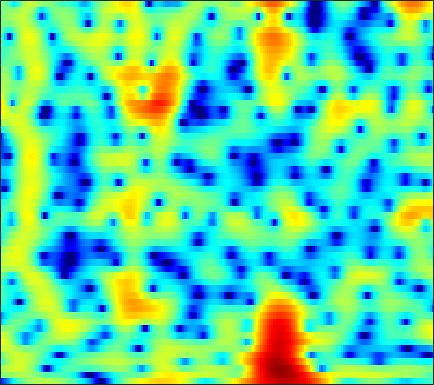

The table this chart was drawn from, first rows:
-13.291, -12.77, -11.129, -9.1494, -7.7221, -6.0153, -4.554, -3.5983, -2.4791, -1.5255, -0.72389, -0.21018, 0.37609, 0.86357, 1.1686, 1.5015, 1.754, 1.897, 2.0303, 2.0996, 2.1091, 2.0793, 2.001, 1.8719
-0.1283, 0.01105, 0.226, 0.4681, 0.6603, 0.9189, 1.165, 1.328, 1.502, 1.616, 1.658, 1.636, 1.53, 1.331, 1.122, 0.7686, 0.343, -0.01039, -0.5056, -0.9919, -1.422, -1.68, -1.918, -2.034
1.313, 1.62, 2.021, 2.388, 2.631, 2.898, 3.084, 3.161, 3.17, 3.055, 2.804, 2.516, 1.981, 1.249, 0.5509, -0.613, -2.107, -3.51, -5.906, -9.202, -14.15, -18.94, -16.83, -11.62
-3.209, -1.83, -0.3466, 0.8078, 1.495, 2.206, 2.709, 2.966, 3.158, 3.183, 3.052, 2.856, 2.465, 1.931, 1.442, 0.6834, -0.1813, -0.8813, -1.843, -2.771, -3.601, -4.129, -4.673, -5.022
-0.6882, 0.06334, 0.9482, 1.671, 2.103, 2.532, 2.811, 2.934, 2.991, 2.938, 2.786, 2.615, 2.312, 1.928, 1.589, 1.063, 0.452, -0.06749, -0.8465, -1.738, -2.781, -3.698, -5.156, -6.996
2.981, 2.986, 2.936, 2.807, 2.655, 2.37, 2.003, 1.688, 1.235, 0.7788, 0.3639, 0.1074, -0.1484, -0.3119, -0.3824, -0.4433, -0.514, -0.6004, -0.78, -1.053, -1.446, -1.827, -2.444, -3.167
4.377, 4.038, 3.475, 2.764, 2.115, 1.061, -0.2496, -1.434, -3.33, -5.6, -7.963, -9.183, -9.011, -7.358, -5.96, -4.323, -3.017, -2.231, -1.403, -0.7718, -0.2942, -0.01566, 0.2651, 0.4635
3.42, 3.034, 2.433, 1.699, 1.037, -0.02758, -1.358, -2.555, -4.448, -6.631, -8.786, -9.843, -9.802, -8.565, -7.469, -6.141, -4.999, -4.222, -3.242, -2.293, -1.359, -0.6754, 0.1779, 0.9494
0.6084, 0.5182, 0.44, 0.3285, 0.195, -0.08344, -0.495, -0.886, -1.495, -2.194, -2.943, -3.506, -4.286, -5.153, -5.907, -7.159, -8.672, -9.659, -9.705, -7.789, -5.176, -3.342, -1.265, 0.402
-7.607, -6.043, -4.182, -2.774, -1.992, -1.249, -0.7926, -0.6061, -0.5389, -0.6519, -0.9229, -1.227, -1.809, -2.615, -3.398, -4.733, -6.351, -7.47, -7.822, -6.279, -3.902, -2.197, -0.268, 1.265
-9.835, -8.221, -6.306, -4.837, -3.997, -3.164, -2.576, -2.249, -1.911, -1.623, -1.365, -1.192, -1.002, -0.8576, -0.7692, -0.6398, -0.4818, -0.3204, 0.002465, 0.4584, 1.016, 1.453, 1.994, 2.434
-4.62, -4.505, -4.415, -4.442, -4.563, -4.882, -5.29, -5.557, -5.65, -5.228, -4.325, -3.469, -2.259, -1.103, -0.3311, 0.5674, 1.331, 1.811, 2.35, 2.775, 3.082, 3.229, 3.297, 3.202
-2.667, -2.916, -3.44, -4.253, -5.123, -6.79, -9.376, -12.47, -21.51, -21.09, -11.31, -7.657, -4.346, -1.981, -0.6073, 0.8263, 1.911, 2.548, 3.186, 3.609, 3.824, 3.859, 3.744, 3.431
-2.193, -2.495, -3, -3.628, -4.167, -4.924, -5.676, -6.123, -6.339, -5.871, -4.779, -3.716, -2.2, -0.7839, 0.1602, 1.237, 2.081, 2.57, 3.03, 3.284, 3.344, 3.267, 3.009, 2.579
-2.21, -2.655, -3.319, -3.976, -4.359, -4.623, -4.521, -4.199, -3.503, -2.618, -1.648, -0.8937, 0.09749, 0.9933, 1.57, 2.204, 2.676, 2.911, 3.057, 3.021, 2.817, 2.55, 2.054, 1.412
-1.796, -2.778, -4.652, -7.315, -9.854, -12.13, -9.665, -6.928, -3.943, -1.716, -0.02474, 0.9839, 2.028, 2.797, 3.223, 3.585, 3.735, 3.714, 3.521, 3.14, 2.568, 2.019, 1.132, 0.07119
-0.05924, -0.6994, -1.918, -3.484, -4.654, -5.353, -4.351, -2.909, -0.9383, 0.7021, 1.965, 2.676, 3.329, 3.683, 3.789, 3.731, 3.454, 3.123, 2.533, 1.773, 0.8379, 0.02114, -1.247, -2.785
1.256, 1.382, 1.44, 1.43, 1.447, 1.558, 1.815, 2.078, 2.462, 2.805, 3.033, 3.08, 2.965, 2.623, 2.207, 1.464, 0.5271, -0.2697, -1.424, -2.59, -3.73, -4.577, -5.756, -7.103
1.802, 2.237, 2.698, 3.058, 3.274, 3.499, 3.658, 3.722, 3.715, 3.576, 3.258, 2.877, 2.16, 1.157, 0.1721, -1.484, -3.571, -5.441, -8.217, -10.73, -11.89, -11.84, -11.43, -11.25
1.54, 2.068, 2.684, 3.207, 3.527, 3.853, 4.044, 4.096, 4.029, 3.783, 3.326, 2.837, 1.932, 0.7085, -0.4528, -2.424, -4.999, -7.459, -11.72, -16.8, -17.56, -15.39, -13.13, -12.02
-0.07455, 0.6231, 1.488, 2.244, 2.724, 3.241, 3.599, 3.764, 3.834, 3.724, 3.427, 3.073, 2.403, 1.514, 0.7057, -0.5613, -2.007, -3.16, -4.679, -5.995, -6.977, -7.497, -8.013, -8.53
-3.124, -1.93, -0.5551, 0.5725, 1.276, 2.042, 2.642, 2.98, 3.284, 3.424, 3.397, 3.256, 2.943, 2.457, 1.992, 1.266, 0.4379, -0.2324, -1.146, -2.074, -2.986, -3.655, -4.571, -5.539
-5.27, -3.808, -2.264, -1.063, -0.2975, 0.5795, 1.339, 1.831, 2.389, 2.817, 3.085, 3.181, 3.17, 2.986, 2.741, 2.297, 1.731, 1.245, 0.5352, -0.2351, -1.038, -1.669, -2.553, -3.501
-4.124, -3.627, -3.12, -2.661, -2.273, -1.589, -0.7083, 0.04936, 1.073, 1.985, 2.699, 3.09, 3.349, 3.373, 3.236, 2.856, 2.298, 1.794, 1.046, 0.2971, -0.4326, -0.9433, -1.568, -2.18
-2.628, -3.194, -4.436, -6.304, -8.003, -8.636, -5.865, -3.296, -0.4723, 1.583, 2.996, 3.703, 4.199, 4.266, 4.048, 3.41, 2.42, 1.488, 0.08346, -1.254, -2.206, -2.508, -2.459, -2.168
-1.812, -2.308, -3.387, -5.13, -6.586, -7.044, -4.61, -2.222, 0.4975, 2.506, 3.889, 4.523, 4.957, 4.848, 4.421, 3.372, 1.668, -0.1483, -3.649, -9.469, -19.36, -13.39, -7.429, -4.516
-3.163, -2.719, -2.285, -1.889, -1.519, -0.8411, 0.08546, 0.9075, 2.009, 2.994, 3.748, 4.116, 4.296, 4.1, 3.688, 2.763, 1.401, 0.08968, -1.955, -4.045, -5.519, -5.88, -5.644, -5.117
-5.016, -4.23, -3.285, -2.306, -1.566, -0.5494, 0.4818, 1.236, 2.168, 2.968, 3.559, 3.877, 4.044, 3.956, 3.703, 3.118, 2.274, 1.493, 0.3223, -0.9753, -2.292, -3.311, -4.697, -6.172
-7.425, -7.136, -6.349, -5.064, -3.913, -2.255, -0.6596, 0.4195, 1.68, 2.708, 3.49, 3.912, 4.248, 4.33, 4.219, 3.86, 3.256, 2.644, 1.634, 0.3888, -1.124, -2.468, -4.621, -7.433
-13.58, -17.03, -18.3, -12.4, -8.777, -5.2, -2.512, -0.9212, 0.7954, 2.121, 3.135, 3.678, 4.183, 4.407, 4.412, 4.204, 3.759, 3.272, 2.41, 1.33, 0.00581, -1.134, -2.879, -4.861
-10.6, -11.49, -11.33, -9.397, -7.482, -4.962, -2.773, -1.36, 0.2512, 1.555, 2.566, 3.156, 3.706, 4.008, 4.078, 3.958, 3.614, 3.218, 2.511, 1.614, 0.5629, -0.3103, -1.546, -2.833
-6.789, -6.71, -6.277, -5.481, -4.654, -3.378, -2.025, -1.007, 0.26, 1.386, 2.319, 2.887, 3.441, 3.762, 3.842, 3.743, 3.411, 3.016, 2.321, 1.447, 0.4321, -0.3986, -1.552, -2.692
-6.574, -6.435, -6.046, -5.394, -4.67, -3.513, -2.171, -1.105, 0.2525, 1.485, 2.532, 3.159, 3.779, 4.133, 4.211, 4.084, 3.677, 3.188, 2.309, 1.187, -0.1509, -1.256, -2.796, -4.233
-9.103, -9.405, -9.825, -9.695, -8.855, -6.755, -4.242, -2.426, -0.2791, 1.503, 2.906, 3.728, 4.5, 4.935, 5.039, 4.879, 4.371, 3.752, 2.588, 0.9996, -1.066, -2.973, -6.022, -9.444
-12.32, -13.28, -16.26, -24.64, -22.46, -12.26, -6.756, -3.875, -0.9493, 1.246, 2.894, 3.818, 4.698, 5.181, 5.313, 5.16, 4.647, 4.021, 2.824, 1.18, -1.011, -3.088, -6.66, -11.28
-12.42, -11.86, -11.13, -10.09, -8.887, -6.736, -4.324, -2.598, -0.5128, 1.209, 2.568, 3.334, 4.085, 4.495, 4.595, 4.47, 4.051, 3.553, 2.648, 1.488, 0.08939, -1.069, -2.671, -4.208
-12.98, -11.31, -9.132, -7.069, -5.63, -3.802, -2.09, -0.9251, 0.4715, 1.643, 2.554, 3.089, 3.543, 3.77, 3.774, 3.598, 3.218, 2.809, 2.143, 1.336, 0.453, -0.253, -1.19, -2.114
-13.93, -10.52, -7.236, -4.738, -3.231, -1.524, -0.1223, 0.7755, 1.746, 2.487, 3.005, 3.251, 3.378, 3.304, 3.129, 2.74, 2.22, 1.762, 1.094, 0.4054, -0.2763, -0.771, -1.408, -1.985
-5.241, -4.02, -2.414, -0.9498, 0.012, 1.115, 1.995, 2.531, 3.061, 3.382, 3.496, 3.411, 3.15, 2.644, 2.138, 1.302, 0.3373, -0.4128, -1.409, -2.251, -2.897, -3.212, -3.467, -3.592
0.9961, 1.296, 1.751, 2.216, 2.569, 2.977, 3.313, 3.491, 3.616, 3.575, 3.337, 2.977, 2.288, 1.282, 0.293, -1.306, -3.273, -4.91, -7.162, -9.007, -9.776, -9.559, -8.631, -7.585
4.066, 3.87, 3.63, 3.407, 3.291, 3.187, 3.173, 3.173, 3.161, 3.048, 2.724, 2.327, 1.436, 0.1373, -1.165, -3.446, -6.524, -9.544, -15.17, -25.6, -28.05, -20.59, -15.69, -12.4
5.701, 4.988, 3.894, 2.739, 1.913, 1.209, 1.124, 1.441, 2.043, 2.542, 2.736, 2.643, 2.115, 1.089, -0.007687, -2.012, -4.658, -7.128, -11.01, -15.68, -21.29, -25.89, -20.13, -13.98
5.958, 4.785, 2.619, -0.5996, -4.216, -11.72, -8.439, -3.872, -0.3052, 1.749, 2.909, 3.292, 3.382, 2.981, 2.34, 1.16, -0.437, -1.906, -4.113, -6.479, -8.639, -9.443, -8.923, -7.185
3.904, 3.027, 1.509, -0.3591, -1.857, -3.233, -3.096, -2.093, -0.5682, 0.7554, 1.714, 2.187, 2.492, 2.475, 2.268, 1.74, 1.001, 0.3289, -0.6535, -1.613, -2.425, -2.86, -3.183, -3.188
2.267, 1.927, 1.345, 0.7023, 0.2512, -0.195, -0.368, -0.3078, 0.008393, 0.4625, 0.9537, 1.331, 1.692, 1.9, 1.962, 1.845, 1.543, 1.22, 0.6635, -0.005452, -0.7191, -1.276, -1.992, -2.692
1.614, 1.57, 1.316, 0.86, 0.4559, -0.1652, -0.7061, -1.004, -1.05, -0.6692, 0.0415, 0.6524, 1.48, 2.142, 2.481, 2.739, 2.724, 2.55, 2.105, 1.43, 0.5148, -0.3214, -1.623, -3.179
1.234, 1.366, 1.199, 0.6184, -0.1465, -1.647, -3.848, -5.864, -7.817, -6.12, -2.939, -0.9239, 1.158, 2.608, 3.34, 3.951, 4.174, 4.095, 3.692, 2.953, 1.862, 0.7876, -1.059, -3.451
-0.3394, 0.06046, 0.2109, -0.09983, -0.7067, -2.061, -4.199, -6.312, -8.39, -6.439, -3.011, -0.8758, 1.25, 2.748, 3.525, 4.148, 4.382, 4.319, 3.932, 3.198, 2.128, 1.098, -0.6224, -2.719
-2.508, -1.784, -1.137, -0.8211, -0.7708, -0.8739, -1.057, -1.133, -0.9829, -0.4462, 0.4263, 1.144, 2.051, 2.806, 3.22, 3.523, 3.555, 3.406, 2.97, 2.274, 1.312, 0.4459, -0.9172, -2.494
-3.48, -2.712, -1.921, -1.34, -0.9595, -0.5356, -0.124, 0.2046, 0.6769, 1.2, 1.739, 2.121, 2.576, 2.899, 3.043, 3.066, 2.877, 2.606, 2.058, 1.323, 0.4186, -0.3551, -1.46, -2.646
-3.142, -2.791, -2.419, -2.037, -1.694, -1.117, -0.4188, 0.1525, 0.9204, 1.641, 2.251, 2.641, 3.014, 3.197, 3.202, 3.042, 2.669, 2.24, 1.491, 0.549, -0.5159, -1.379, -2.503, -3.505
-2.49, -3.074, -3.938, -4.531, -4.519, -3.594, -2.062, -0.8289, 0.6669, 1.893, 2.838, 3.35, 3.785, 3.959, 3.908, 3.607, 3.047, 2.439, 1.382, 0.01066, -1.7, -3.183, -5.335, -7.169
-1.928, -3.617, -7.077, -14.22, -29.57, -10.57, -4.658, -1.999, 0.4882, 2.182, 3.331, 3.887, 4.324, 4.437, 4.329, 3.919, 3.223, 2.524, 1.308, -0.274, -2.397, -4.502, -8.604, -16.01
-0.6875, -1.594, -2.901, -3.914, -4.096, -3.227, -1.645, -0.4182, 1.027, 2.136, 2.884, 3.24, 3.421, 3.287, 3.008, 2.429, 1.632, 0.9337, -0.1027, -1.221, -2.382, -3.25, -4.323, -4.989
0.08295, -0.04352, -0.1602, -0.153, -0.01227, 0.3378, 0.8424, 1.28, 1.814, 2.242, 2.489, 2.526, 2.315, 1.798, 1.194, 0.1387, -1.133, -2.149, -3.327, -4.034, -4.155, -3.964, -3.487, -2.922
-0.3404, 0.1075, 0.5795, 0.9285, 1.166, 1.454, 1.759, 1.997, 2.295, 2.515, 2.589, 2.472, 2.069, 1.291, 0.3967, -1.373, -3.99, -6.796, -12.06, -14.01, -9.271, -6.541, -4.098, -2.478
-1.236, -0.4091, 0.1909, 0.4151, 0.4283, 0.4404, 0.5748, 0.8004, 1.292, 1.834, 2.263, 2.436, 2.401, 1.971, 1.346, 0.06564, -1.781, -3.507, -5.727, -6.433, -5.131, -3.775, -2.248, -1.149
-0.2084, -0.1194, -0.53, -1.529, -2.672, -4.463, -5.557, -4.987, -2.938, -0.8033, 0.8626, 1.793, 2.566, 2.894, 2.881, 2.607, 2.092, 1.642, 1.064, 0.65, 0.4329, 0.3209, 0.1968, -0.04948
